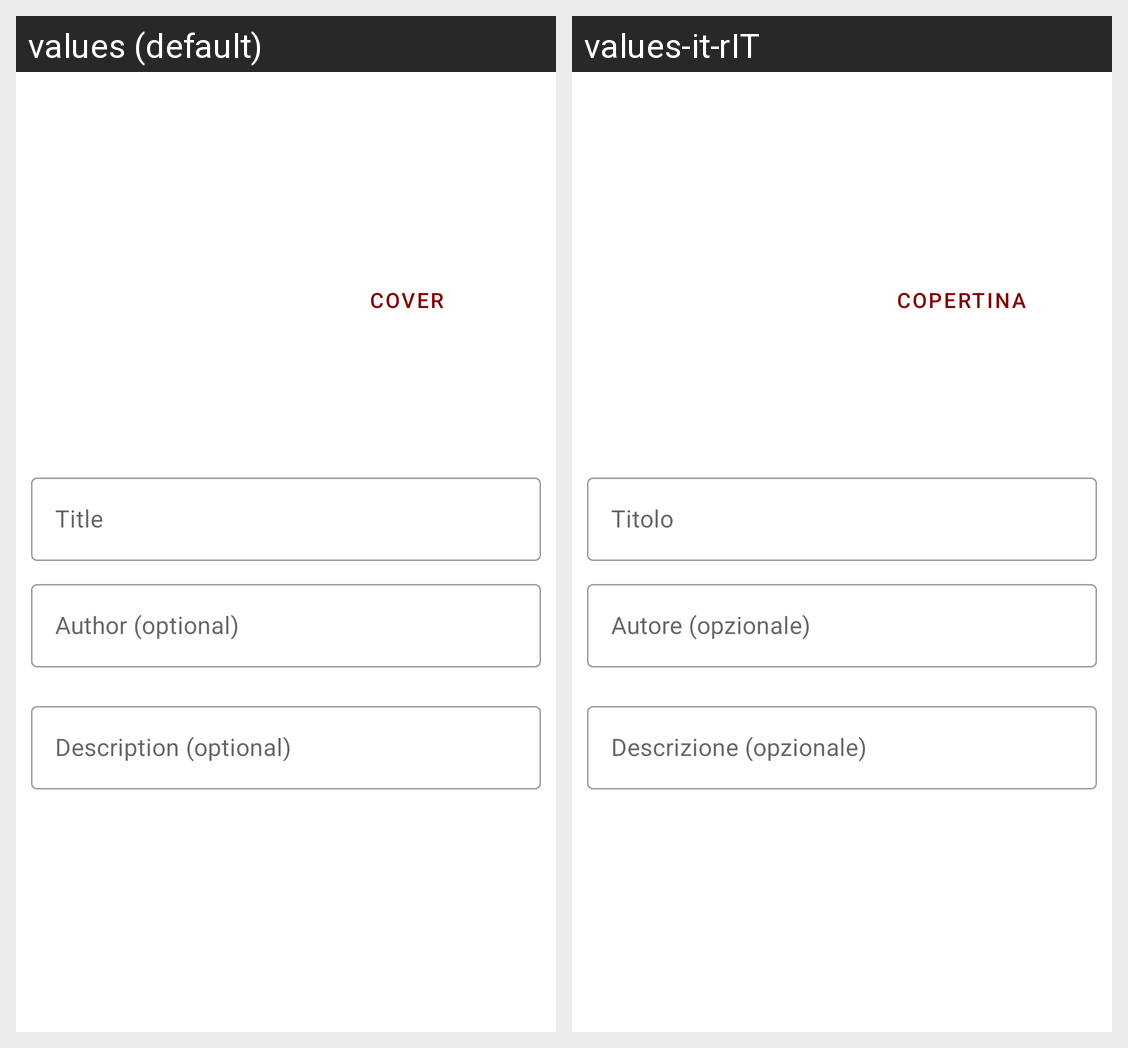

Translations of the strings shown on this Android screen, per locale in the grid:
Android screen res/layout/add_fragment.xml rendered under 2 locales, left to right: values (default), values-it-rIT. Device: Nexus 5 (rendered at 1080×1920; each locale shown at half size, 540×960, under a caption strip naming it); theme AppTheme.
Strings drawn on this screen, with the default value and each locale's value (text and hints the layout hard-codes, and strings that could not be matched under every locale, appear in the picture but are not listed):

take_book_s_cover
  values: Cover
  values-it-rIT: Copertina

title
  values: Title
  values-it-rIT: Titolo

author_optional
  values: Author (optional)
  values-it-rIT: Autore (opzionale)

description_optional
  values: Description (optional)
  values-it-rIT: Descrizione (opzionale)
